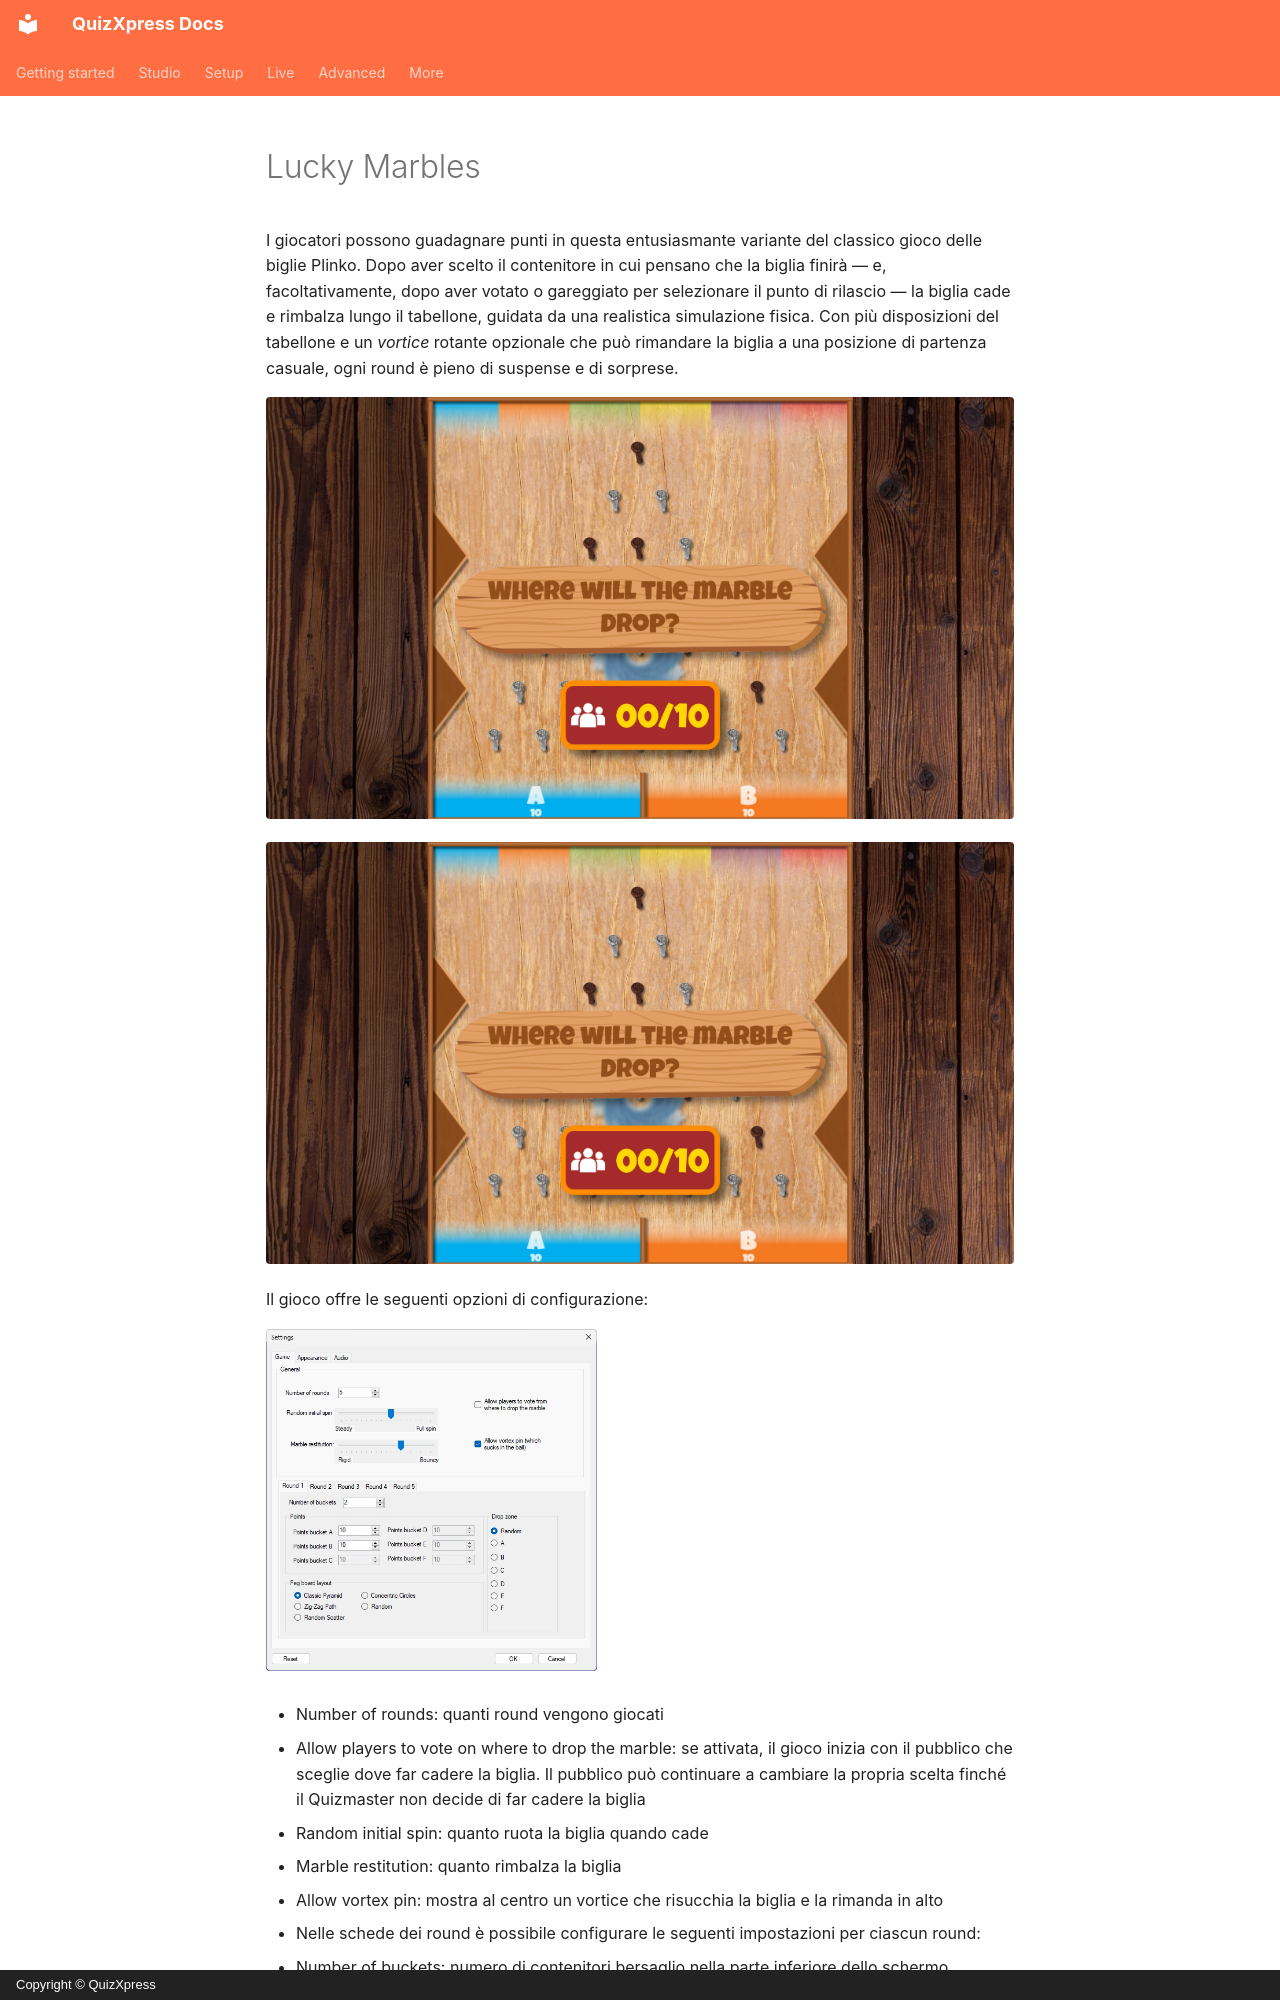

repository: gameshowcrew/quizxpress-docs · page: studio/mini-games/lucky-marbles.it/index.html · generator: mkdocs · copyright: Copyright © QuizXpress

# Lucky Marbles

I giocatori possono guadagnare punti in questa entusiasmante variante del classico gioco delle biglie Plinko. Dopo aver scelto il contenitore in cui pensano che la biglia finirà — e, facoltativamente, dopo aver votato o gareggiato per selezionare il punto di rilascio — la biglia cade e rimbalza lungo il tabellone, guidata da una realistica simulazione fisica. Con più disposizioni del tabellone e un *vortice* rotante opzionale che può rimandare la biglia a una posizione di partenza casuale, ogni round è pieno di suspense e di sorprese.

![](../../assets/images/image166.webp){ loading=lazy }

![](../../assets/images/image166.webp){ loading=lazy }

Il gioco offre le seguenti opzioni di configurazione:

![](../../assets/images/image167.webp){ width="331" loading=lazy }

- Number of rounds: quanti round vengono giocati

- Allow players to vote on where to drop the marble: se attivata, il gioco inizia con il pubblico che sceglie dove far cadere la biglia. Il pubblico può continuare a cambiare la propria scelta finché il Quizmaster non decide di far cadere la biglia

- Random initial spin: quanto ruota la biglia quando cade

- Marble restitution: quanto rimbalza la biglia

- Allow vortex pin: mostra al centro un vortice che risucchia la biglia e la rimanda in alto

- Nelle schede dei round è possibile configurare le seguenti impostazioni per ciascun round:

  - Number of buckets: numero di contenitori bersaglio nella parte inferiore dello schermo

  - Points: punti da vincere per ciascun contenitore

  - Peg board layout: scegliere tra diverse disposizioni disponibili
